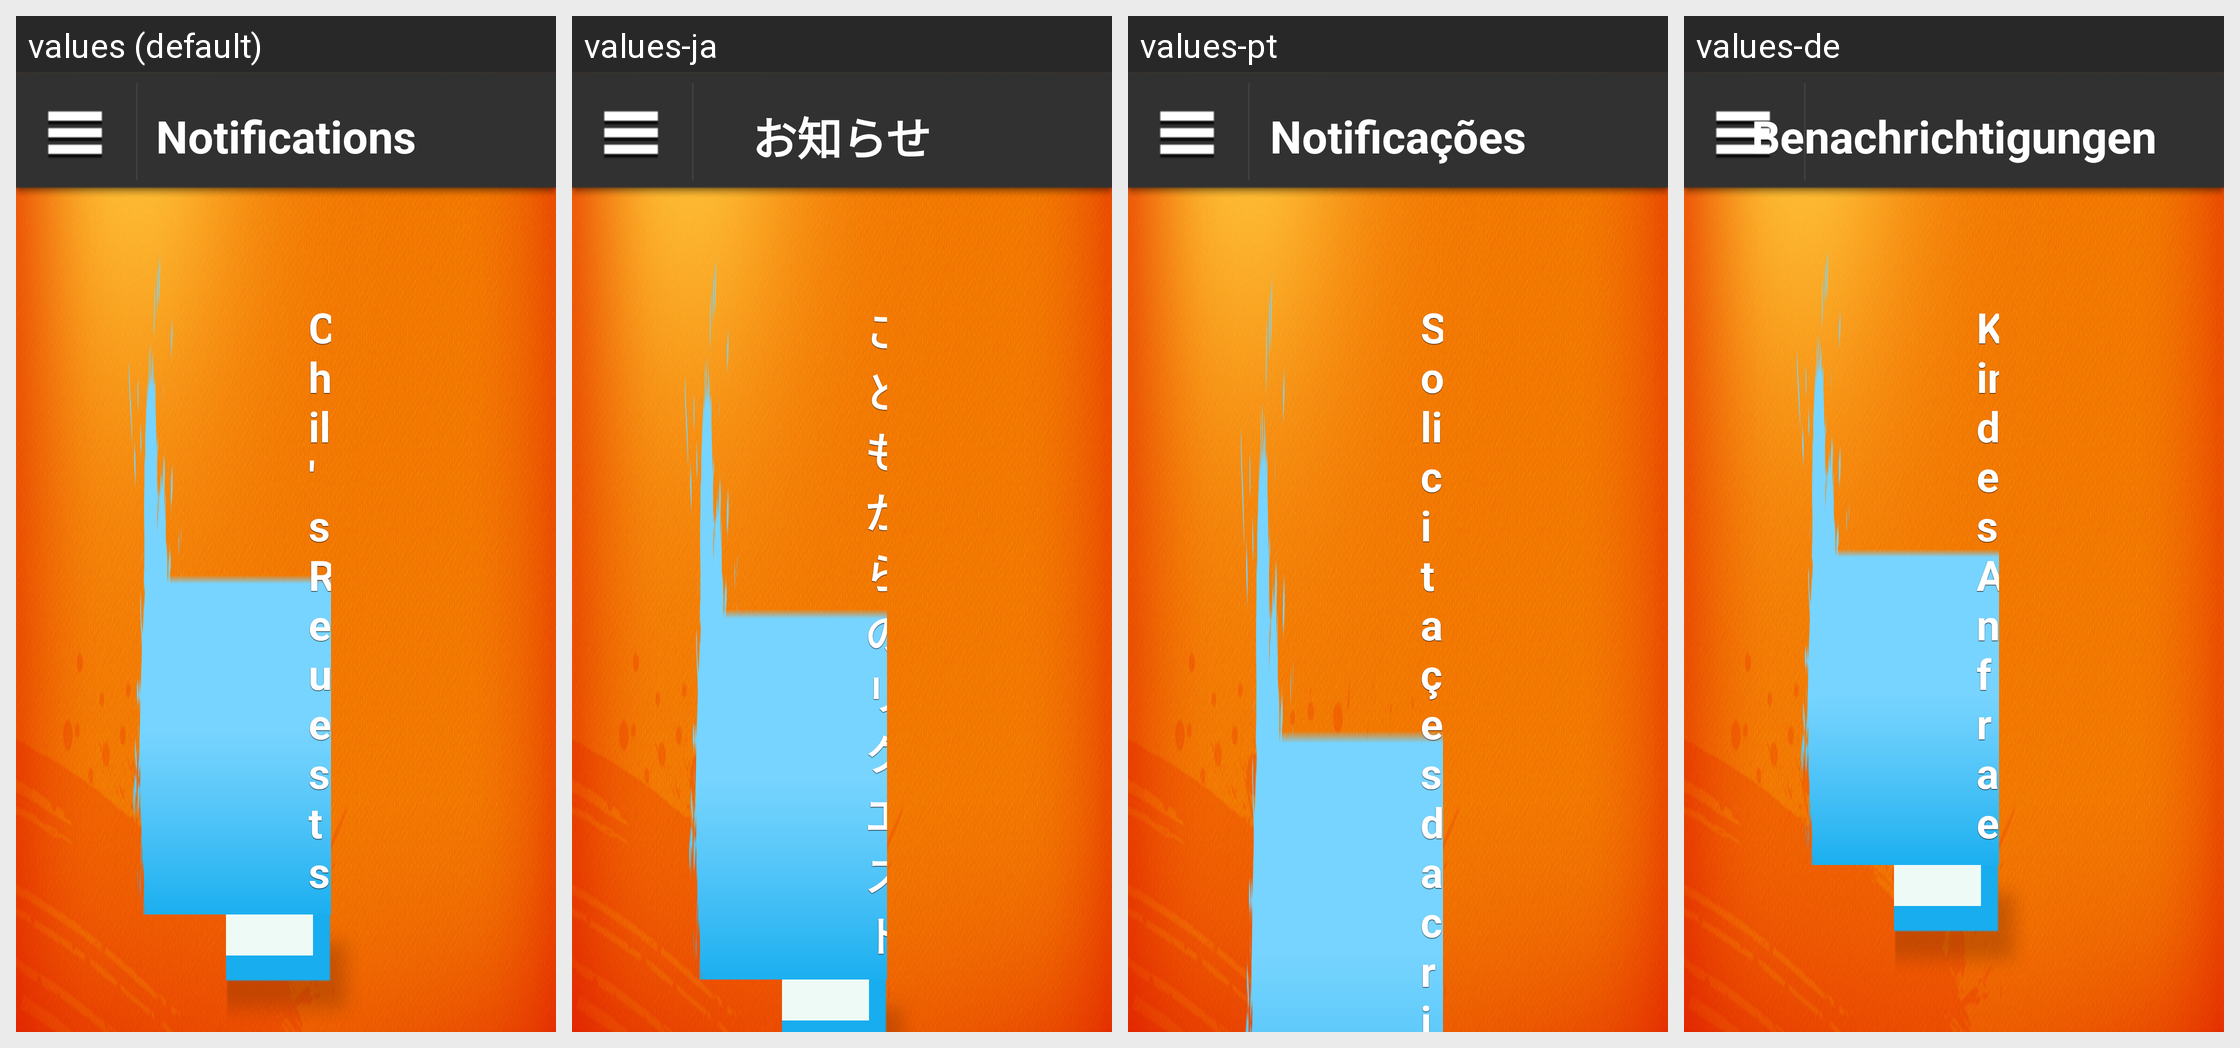

Locale-by-locale string values for the Android screen shown in this grid:
Android screen res/layout/layout_main_notification.xml rendered under 4 locales, left to right: values (default), values-ja, values-pt, values-de. Device: Nexus 5 (rendered at 1080×1920; each locale shown at half size, 540×960, under a caption strip naming it); theme AppTheme.
Other locales in the repository, not shown: values-es, values-fr, values-it, values-ko.
Strings drawn on this screen, with the default value and each locale's value (text and hints the layout hard-codes, and strings that could not be matched under every locale, appear in the picture but are not listed):

main_page_notification_pre
  values: Child's Requests
  values-ja: こどもからのリクエスト
  values-pt: Solicitações da criança
  values-de: Kindes Anfrage

main_menu_notification
  values: Notifications
  values-ja: お知らせ
  values-pt: Notificações
  values-de: Benachrichtigungen
